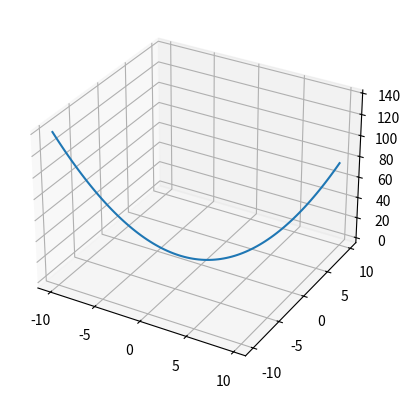

Generate this figure with matplotlib:
import matplotlib.pyplot as plot
import numpy as np
from mpl_toolkits.mplot3d import Axes3D
def function01(x1,x2):
	return 0.1*x1**2+x2**2-3*x2
fig=plot.figure()
ax=fig.add_subplot(111,projection='3d')

x1=np.arange(-10,10,0.2)
x2=np.arange(-10,10,0.2)
y1=function01(x1,x2)
plot.plot(x1,x2,y1)
plot.show()
